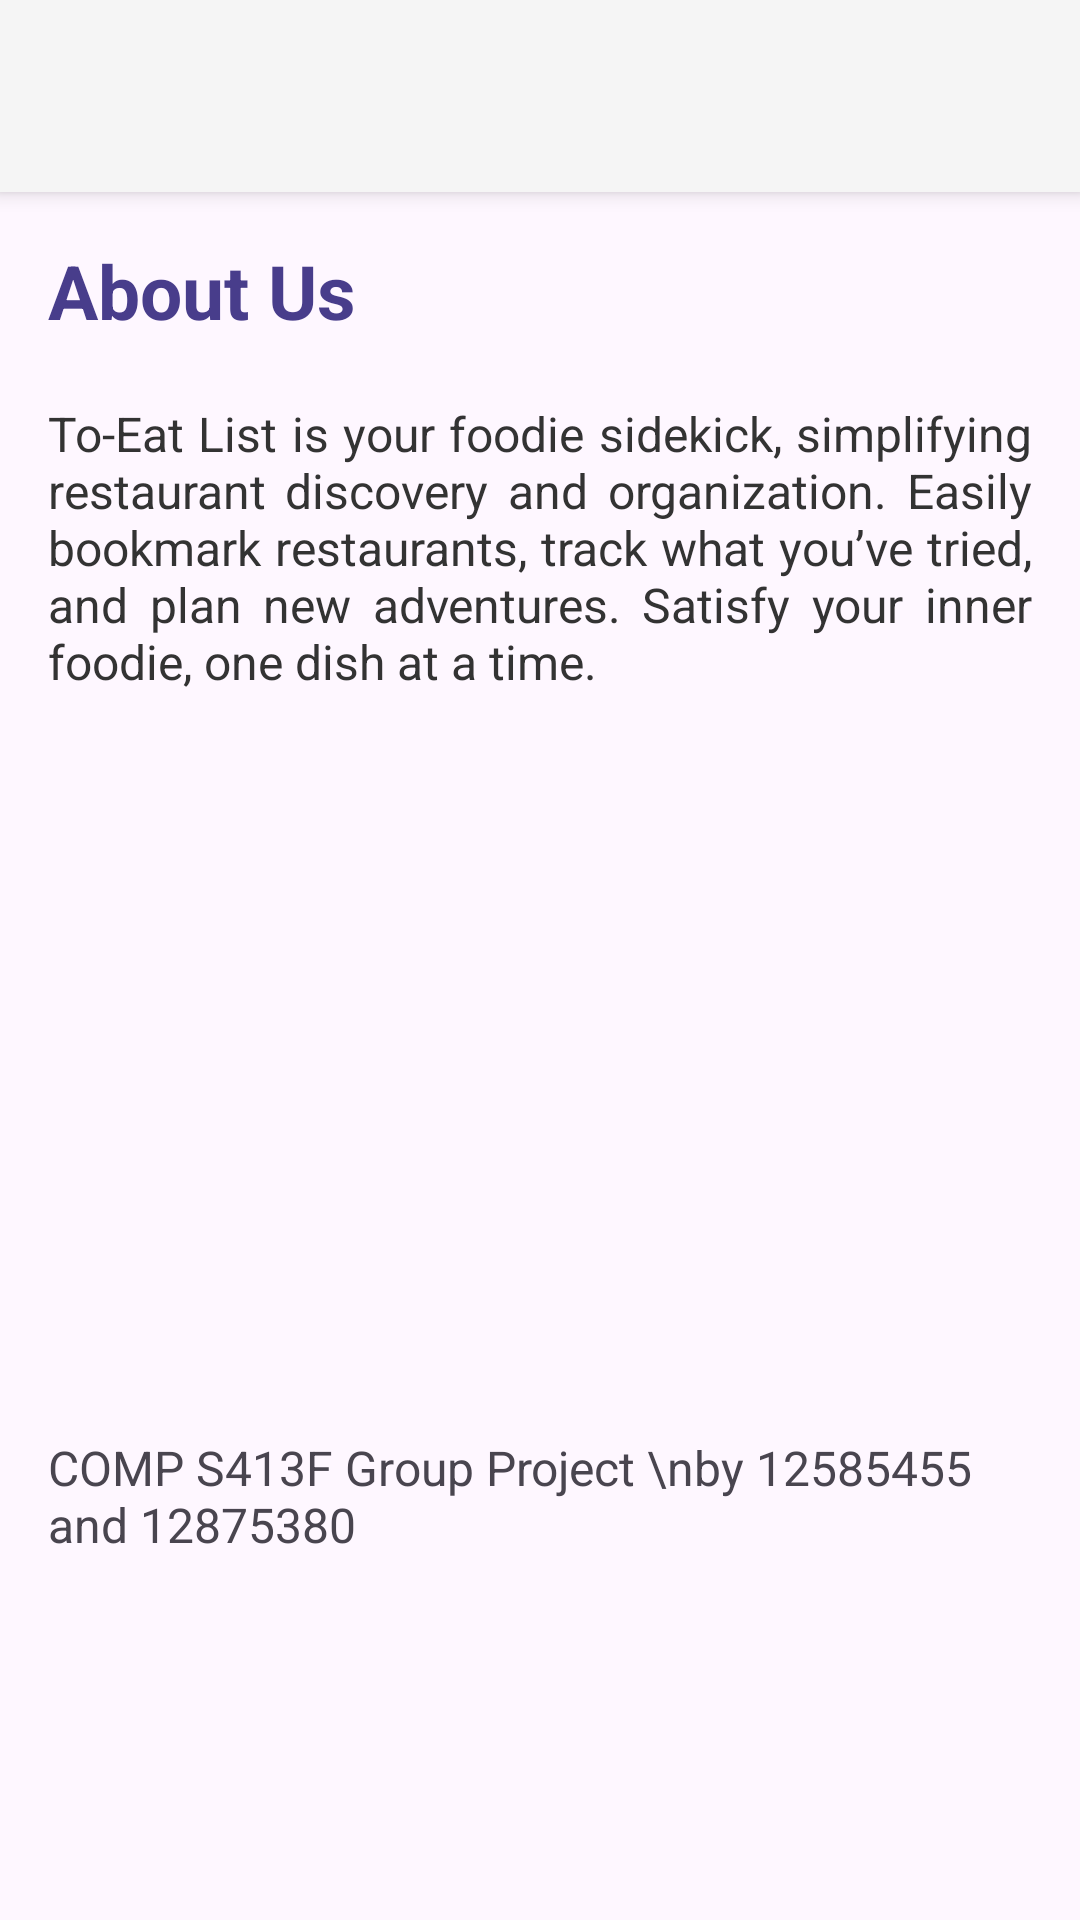

Write the Android layout XML for this screen, with the resource values it uses.
<!-- AndroidManifest.xml: application theme Theme.ToEatListApp -->
<!-- res/layout/activity_about_us.xml -->
<?xml version="1.0" encoding="utf-8"?>
<LinearLayout xmlns:android="http://schemas.android.com/apk/res/android"
    android:layout_width="match_parent"
    android:layout_height="match_parent"
    android:orientation="vertical" >

    <androidx.appcompat.widget.Toolbar
        android:id="@+id/toolbar"
        android:layout_width="match_parent"
        android:layout_height="?attr/actionBarSize"
        android:background="?attr/colorPrimary"
        android:elevation="4dp"
        android:theme="@style/AppTheme" />

    <ImageView
        android:adjustViewBounds="true"
        android:layout_width="match_parent"
        android:layout_height="wrap_content"
        android:src="@drawable/austin_distel_tlumvvrz57g_unsplash"
        android:layout_alignParentBottom="true"
        android:layout_centerHorizontal="true" />

    <LinearLayout
        android:layout_width="match_parent"
        android:layout_height="wrap_content"
        android:orientation="vertical"
        android:padding="16dp" >

        <TextView
            android:id="@+id/titleTextView"
            android:layout_width="wrap_content"
            android:layout_height="wrap_content"
            android:text="About Us"
            android:textColor="#483D8B"
            android:textSize="25sp"
            android:textStyle="bold"
            android:textAlignment="center"
            android:gravity="center" />

        <TextView
            android:layout_width="match_parent"
            android:layout_height="wrap_content"
            android:layout_gravity="center_horizontal"
            android:text="To-Eat List is your foodie sidekick, simplifying restaurant discovery and organization. Easily bookmark restaurants, track what you’ve tried, and plan new adventures. Satisfy your inner foodie, one dish at a time."
            android:textSize="16sp"
            android:textColor="#333"
            android:justificationMode="inter_word"
            android:layout_marginTop="20dp"
            android:layout_marginBottom="15dp" />

    </LinearLayout>

    <TextView
        android:layout_width="wrap_content"
        android:layout_height="wrap_content"
        android:text="COMP S413F Group Project \nby 12585455 and 12875380"
        android:textSize="16sp"
        android:layout_marginTop="200dp"
        android:padding="16dp"
        android:layout_alignParentBottom="true"
        android:layout_centerHorizontal="true" />

</LinearLayout>
<!-- resources referenced by this layout -->
<resources>
  <style name="AppTheme" parent="Theme.AppCompat.Light">
          <item name="colorPrimary">@color/colorPrimary</item>
          <item name="colorPrimaryDark">@color/colorPrimaryDark</item>
          <item name="colorAccent">@color/colorAccent</item>
          <item name="windowActionBar">false</item>
          <item name="windowNoTitle">true</item>
          <item name="android:colorBackground">@color/background_light</item>
          <item name="colorControlNormal">@color/icon_dark</item>
      </style>
  <style name="Theme.ToEatListApp" parent="Base.Theme.ToEatListApp" />
  <color name="colorPrimary">#f5f5f5</color>
  <color name="colorPrimaryDark">#757575</color>
  <color name="colorAccent">#E91E63</color>
  <color name="background_light">#F5F5F5</color>
  <color name="icon_dark">#424242</color>
  <style name="Base.Theme.ToEatListApp" parent="Theme.Material3.DayNight.NoActionBar">
          
          
      </style>
</resources>
